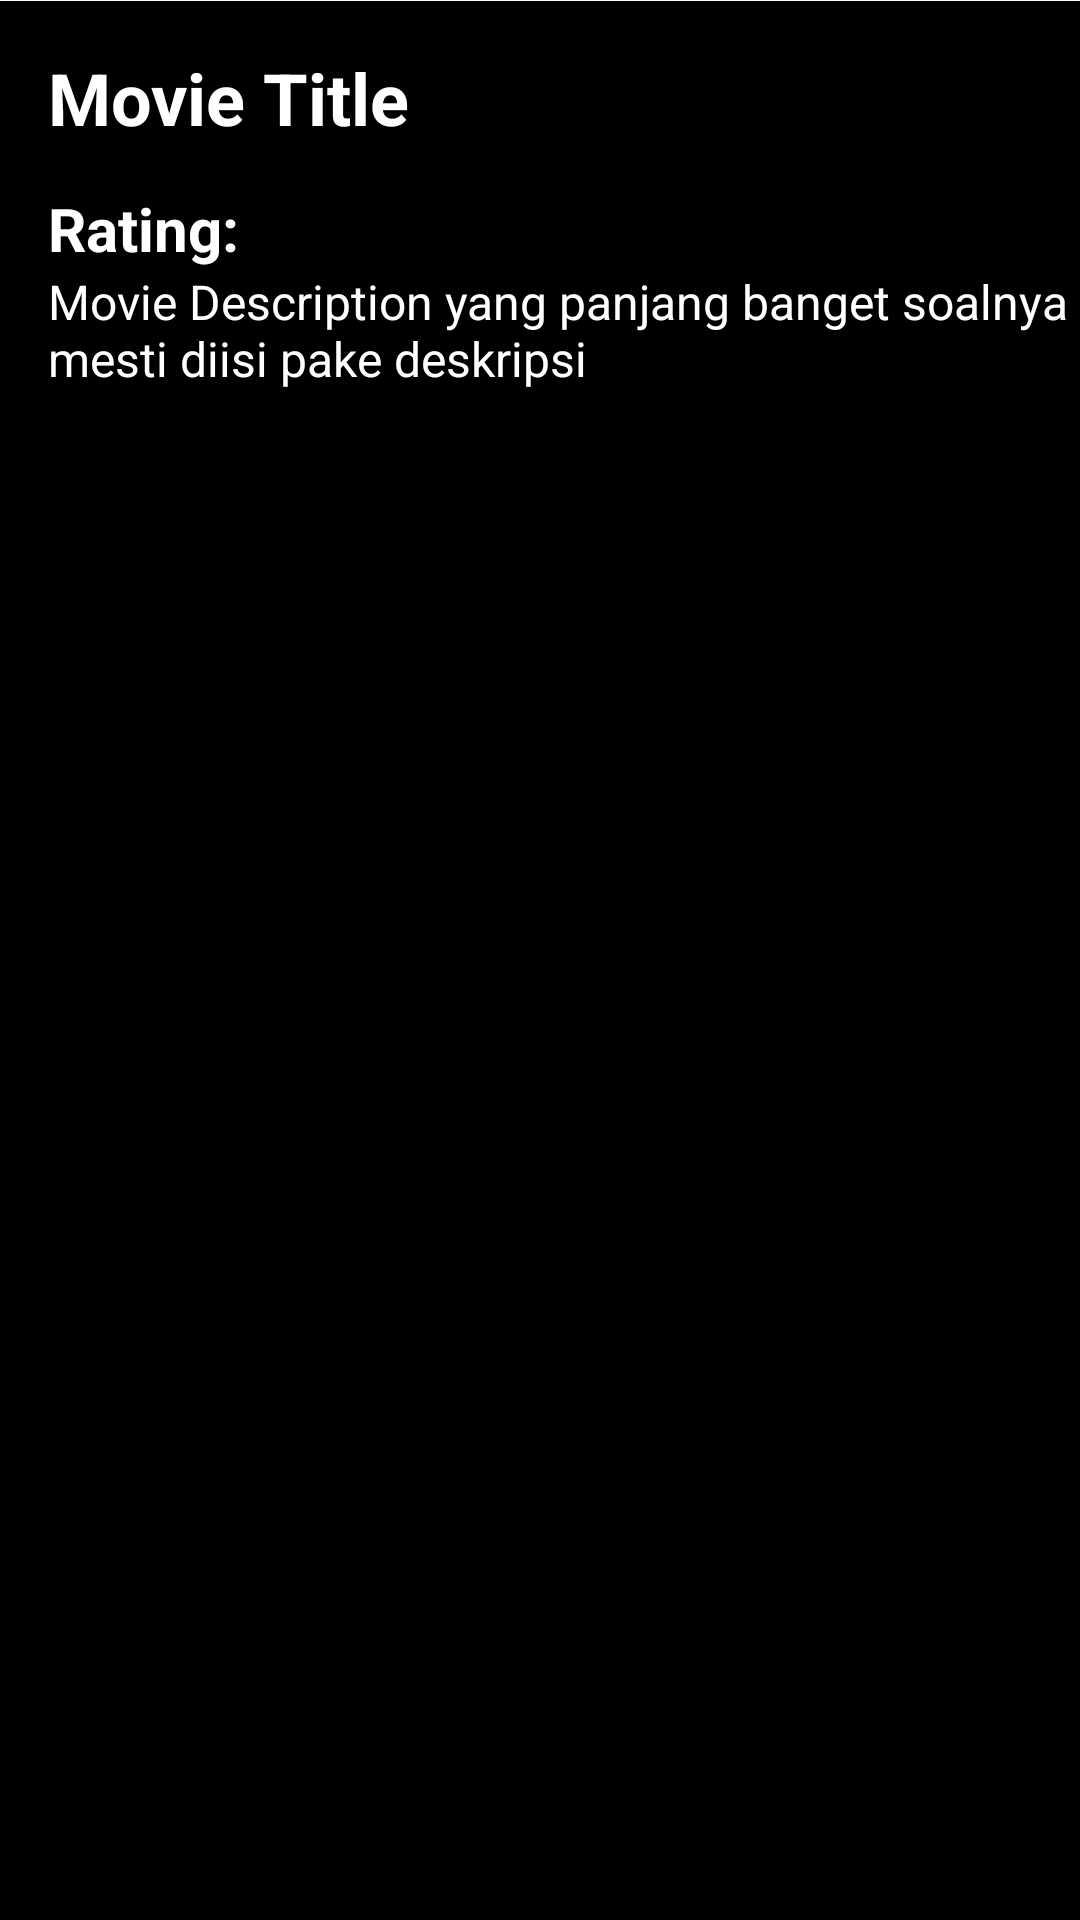

The Android layout XML behind this screen, and the referenced resources:
<!-- AndroidManifest.xml: application theme Theme.MovieDB -->
<!-- res/layout/activity_detail.xml -->
<?xml version="1.0" encoding="utf-8"?>
<androidx.constraintlayout.widget.ConstraintLayout xmlns:android="http://schemas.android.com/apk/res/android"
    xmlns:app="http://schemas.android.com/apk/res-auto"
    xmlns:tools="http://schemas.android.com/tools"
    android:id="@+id/main"
    android:layout_width="match_parent"
    android:layout_height="match_parent"
    android:background="#000000"
    tools:context=".DetailActivity">
    <ScrollView
        android:layout_width="match_parent"
        android:layout_height="wrap_content"
        app:layout_constraintTop_toTopOf="parent"
        android:scrollbars="none">
        <LinearLayout
            android:layout_width="match_parent"
            android:layout_height="wrap_content"
            android:orientation="vertical">

            <ImageView
                android:id="@+id/movie_image"
                android:layout_width="match_parent"
                android:layout_height="wrap_content"
                android:scaleType="centerCrop"
                app:layout_constraintEnd_toEndOf="parent"
                app:layout_constraintStart_toStartOf="parent"
                app:layout_constraintTop_toTopOf="parent"
                app:srcCompat="@color/white"
                android:contentDescription="@string/background_movie_image" />


                <TextView
                    android:id="@+id/movie_title"
                    android:layout_width="match_parent"
                    android:layout_height="wrap_content"
                    android:text="@string/movie_title"
                    android:textSize="24sp"
                    android:textColor="@color/white"
                    android:textStyle="bold"
                    android:layout_marginTop="16dp"
                    android:layout_marginLeft="12dp"
                    android:paddingHorizontal="4dp"/>
                <TextView
                    android:id="@+id/movie_rating"
                    android:layout_width="match_parent"
                    android:layout_height="wrap_content"
                    android:text="Rating: "
                    android:textSize="20sp"
                    android:textColor="@color/white"
                    android:textStyle="bold"
                    android:layout_marginTop="14dp"
                    android:layout_marginLeft="12dp"
                    android:paddingHorizontal="4dp"/>
                <TextView
                    android:id="@+id/movie_description"
                    android:layout_width="match_parent"
                    android:layout_height="wrap_content"
                    android:text="@string/movie_description"
                    android:textSize="16sp"
                    android:textColor="@color/white"
                    android:layout_marginBottom="16dp"
                    android:layout_marginLeft="12dp"
                    android:paddingHorizontal="4dp"/>

            </LinearLayout>

    </ScrollView>

</androidx.constraintlayout.widget.ConstraintLayout>
<!-- resources referenced by this layout -->
<resources>
  <color name="white">#FFFFFFFF</color>
  <string name="background_movie_image">Background Movie Image</string>
  <string name="movie_description">Movie Description yang panjang banget soalnya mesti diisi pake deskripsi</string>
  <string name="movie_title">Movie Title</string>
  <style name="Theme.MovieDB" parent="Base.Theme.MovieDB" />
  <style name="Base.Theme.MovieDB" parent="Theme.Material3.DayNight.NoActionBar">
          
           <item name="colorPrimary">@color/white</item>
      </style>
</resources>
